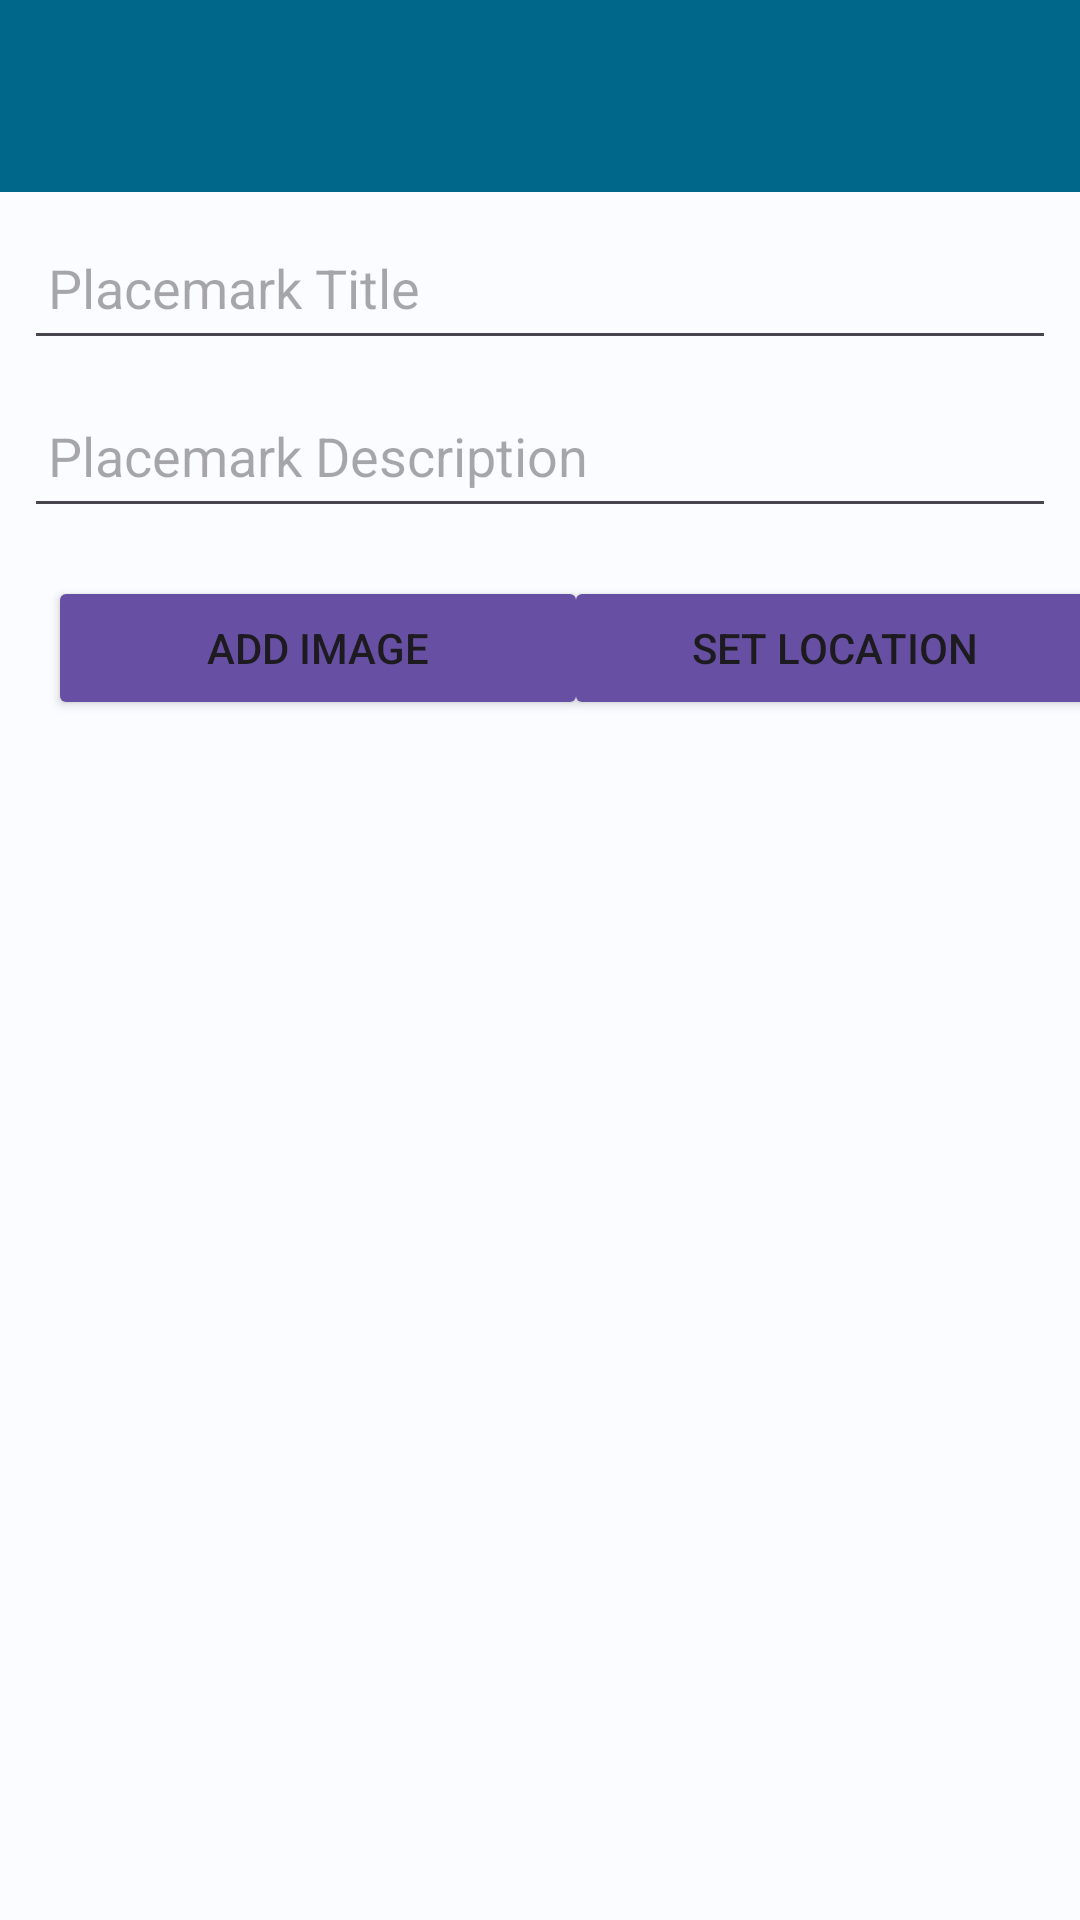

Reconstruct the res/layout file that produces this screen, plus the resources it refers to.
<!-- AndroidManifest.xml: application theme Theme.Placemark -->
<!-- res/layout/activity_placemark.xml -->
<?xml version="1.0" encoding="utf-8"?>
<androidx.constraintlayout.widget.ConstraintLayout
    xmlns:android="http://schemas.android.com/apk/res/android"
    xmlns:app="http://schemas.android.com/apk/res-auto"
    xmlns:tools="http://schemas.android.com/tools"
    android:layout_width="match_parent"
    android:layout_height="match_parent"
    tools:context=".views.placemark.PlacemarkView">

    <com.google.android.material.appbar.AppBarLayout
        android:id="@+id/appBarLayout"
        android:layout_width="match_parent"
        android:layout_height="wrap_content"
        android:backgroundTint="?attr/colorPrimary"
        app:layout_constraintTop_toTopOf="parent">

        <com.google.android.material.appbar.MaterialToolbar
            android:id="@+id/topAppBar"
            android:layout_width="match_parent"
            android:layout_height="match_parent"
            android:minHeight="?attr/actionBarSize"
            app:titleTextColor="?attr/colorOnPrimary" />

    </com.google.android.material.appbar.AppBarLayout>


    <EditText
        android:id="@+id/placemarkTitle"
        android:layout_width="match_parent"
        android:layout_height="48dp"
        android:layout_margin="8dp"
        android:autofillHints="hint"
        android:hint="@string/hint_placemarkTitle"
        android:inputType="text"
        android:maxLength="25"
        android:maxLines="1"
        android:padding="8dp"
        tools:layout_editor_absoluteX="16dp"
        tools:layout_editor_absoluteY="77dp"
        app:layout_constraintTop_toBottomOf="@+id/appBarLayout" />

    <EditText
        android:id="@+id/placemarkDescription"
        android:layout_width="match_parent"
        android:layout_height="48dp"
        android:layout_margin="8dp"
        android:layout_marginTop="24dp"
        android:autofillHints="hint"
        android:hint="@string/hint_placemarkDescription"
        android:inputType="text"
        android:maxLength="50"
        android:maxLines="1"
        android:padding="8dp"
        app:layout_constraintTop_toBottomOf="@+id/placemarkTitle"
        tools:layout_editor_absoluteX="8dp" />

    <Button
        android:id="@+id/chooseImage"
        android:layout_width="180dp"
        android:layout_height="48dp"
        android:layout_margin="16dp"
        android:layout_marginStart="16dp"
        android:layout_marginTop="24dp"
        android:backgroundTint="?attr/colorSecondary"
        android:paddingTop="8dp"
        android:paddingBottom="8dp"
        android:text="@string/button_addImage"
        app:layout_constraintStart_toStartOf="parent"
        app:layout_constraintTop_toBottomOf="@+id/placemarkDescription" />

    <Button
        android:id="@+id/placemarkLocation"
        android:layout_width="180dp"
        android:layout_height="48dp"
        android:layout_margin="16dp"
        android:backgroundTint="?attr/colorSecondary"
        android:paddingTop="8dp"
        android:paddingBottom="8dp"
        android:text="@string/button_location"
        app:layout_constraintEnd_toEndOf="parent"
        app:layout_constraintStart_toEndOf="@+id/chooseImage"
        app:layout_constraintTop_toBottomOf="@+id/placemarkDescription" />

    <ImageView
        android:id="@+id/placemarkImage"
        android:layout_width="355dp"
        android:layout_height="224dp"
        android:layout_margin="48dp"
        app:layout_constraintEnd_toEndOf="parent"
        app:layout_constraintStart_toStartOf="parent"
        app:layout_constraintTop_toBottomOf="@+id/placemarkLocation"
        app:srcCompat="@mipmap/ic_launcher"
        />


</androidx.constraintlayout.widget.ConstraintLayout>
<!-- resources referenced by this layout -->
<resources>
  <string name="button_addImage"> Add Image </string>
  <string name="button_location">Set Location</string>
  <string name="hint_placemarkDescription">Placemark Description</string>
  <string name="hint_placemarkTitle">Placemark Title</string>
  <style name="Theme.Placemark" parent="Base.Theme.Placemark" />
  <color name="md_theme_light_primary">#00668A</color>
  <color name="md_theme_light_onPrimary">#FFFFFF</color>
  <color name="md_theme_light_primaryContainer">#C4E7FF</color>
  <color name="md_theme_light_onPrimaryContainer">#001E2C</color>
  <color name="md_theme_light_secondary">#6750A4</color>
  <color name="md_theme_light_onSecondary">#FFFFFF</color>
  <color name="md_theme_light_secondaryContainer">#E9DDFF</color>
  <color name="md_theme_light_onSecondaryContainer">#22005D</color>
  <color name="md_theme_light_tertiary">#1E57C9</color>
  <color name="md_theme_light_onTertiary">#FFFFFF</color>
  <color name="md_theme_light_tertiaryContainer">#DAE1FF</color>
  <color name="md_theme_light_onTertiaryContainer">#001849</color>
  <color name="md_theme_light_error">#BA1A1A</color>
  <color name="md_theme_light_errorContainer">#FFDAD6</color>
  <color name="md_theme_light_onError">#FFFFFF</color>
  <color name="md_theme_light_onErrorContainer">#410002</color>
  <color name="md_theme_light_background">#FBFCFF</color>
  <color name="md_theme_light_onBackground">#191C1E</color>
  <color name="md_theme_light_surface">#FBFCFF</color>
  <color name="md_theme_light_onSurface">#191C1E</color>
  <color name="md_theme_light_surfaceVariant">#DDE3EA</color>
  <color name="md_theme_light_onSurfaceVariant">#41484D</color>
  <color name="md_theme_light_outline">#71787E</color>
  <color name="md_theme_light_inverseOnSurface">#F0F1F3</color>
  <color name="md_theme_light_inverseSurface">#2E3133</color>
  <color name="md_theme_light_inversePrimary">#7CD0FF</color>
</resources>
